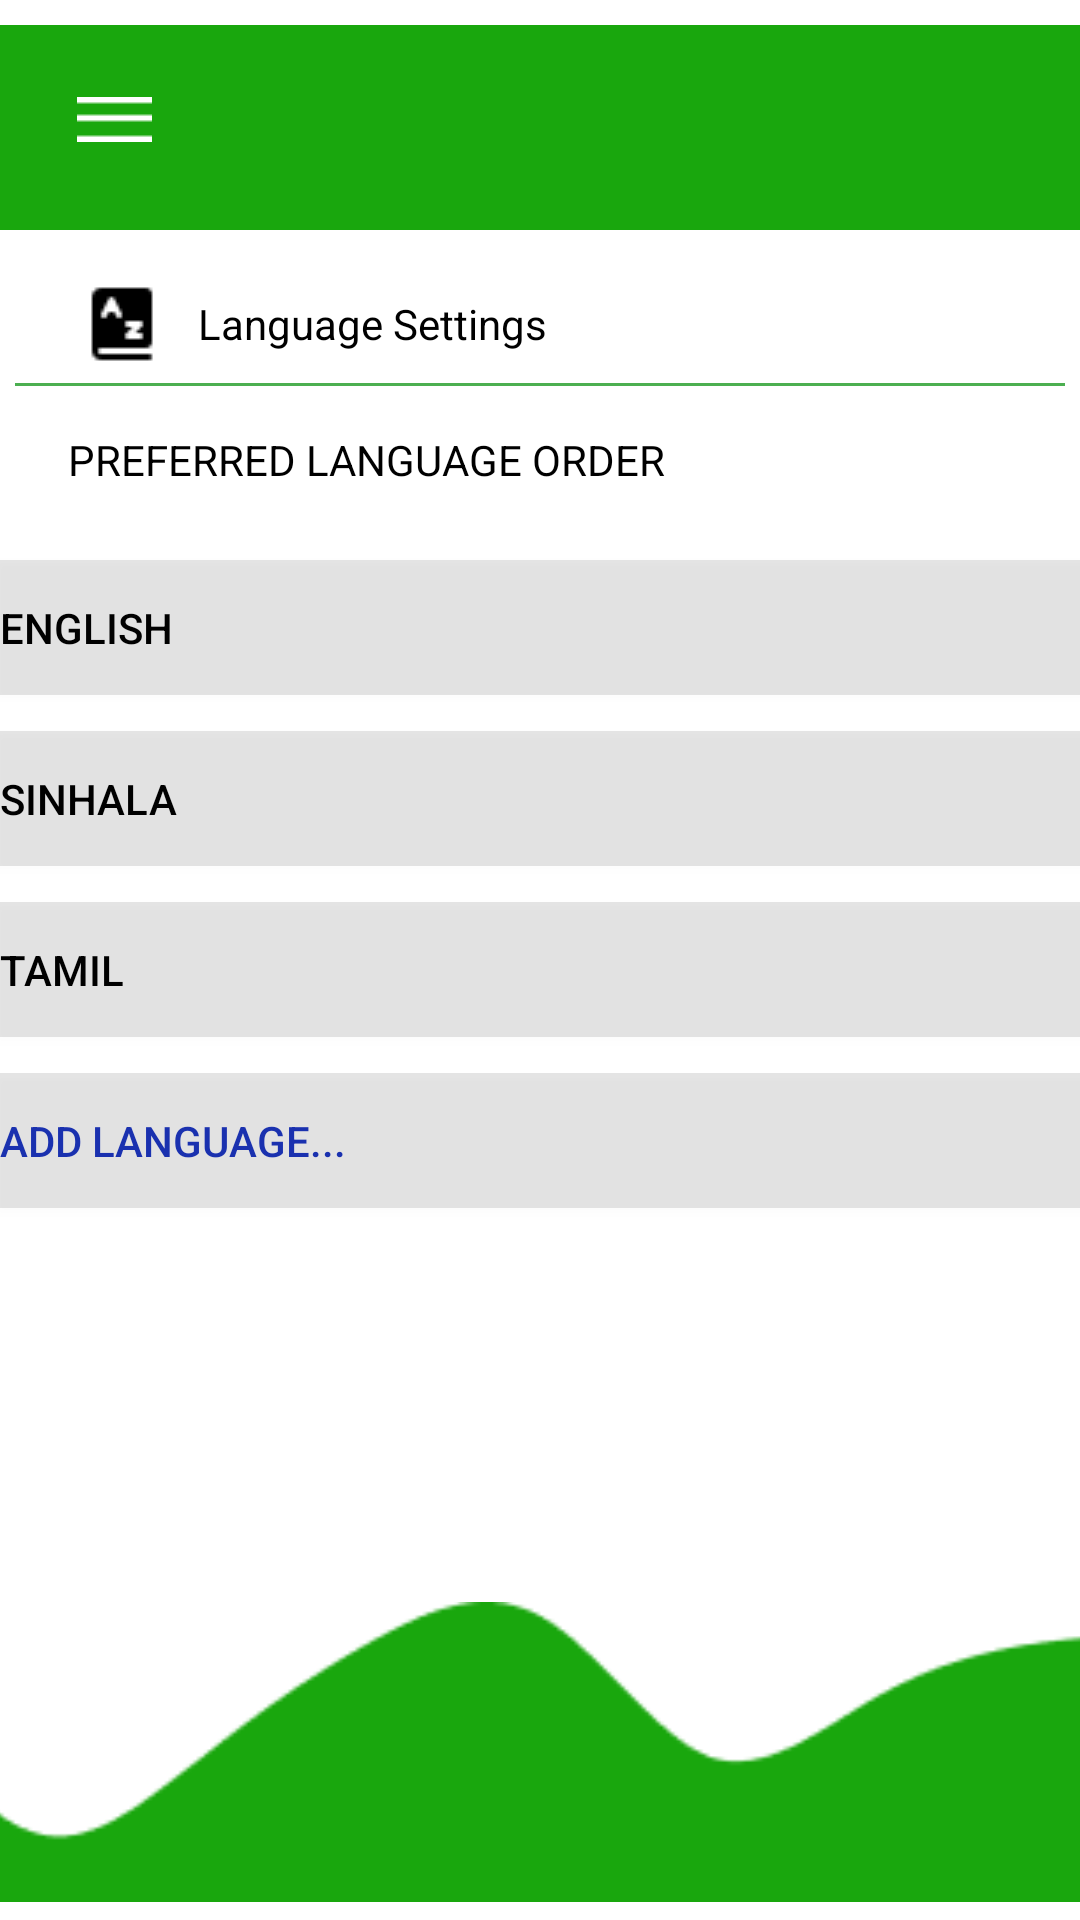

Write the Android layout XML for this screen, with the resource values it uses.
<!-- AndroidManifest.xml: application theme Theme.MaterialComponents.Light.NoActionBar -->
<!-- res/layout/activity_settings_inside.xml -->
<?xml version="1.0" encoding="utf-8"?>
<androidx.constraintlayout.widget.ConstraintLayout xmlns:android="http://schemas.android.com/apk/res/android"
    xmlns:app="http://schemas.android.com/apk/res-auto"
    xmlns:tools="http://schemas.android.com/tools"
    android:layout_width="match_parent"
    android:layout_height="match_parent"
    tools:context=".settingsInside">

    <Button
        android:id="@+id/button3"
        android:layout_width="410dp"
        android:layout_height="45dp"
        android:layout_marginTop="12dp"
        android:background="#1A000000"
        android:text="Tamil"
        android:textAlignment="viewStart"
        android:textColor="#000000"
        app:layout_constraintEnd_toEndOf="parent"
        app:layout_constraintHorizontal_bias="0.0"
        app:layout_constraintStart_toStartOf="parent"
        app:layout_constraintTop_toBottomOf="@+id/button2" />

    <Button
        android:id="@+id/button4"
        android:layout_width="410dp"
        android:layout_height="45dp"
        android:layout_marginTop="12dp"
        android:background="#1A000000"
        android:text="add language..."
        android:textAlignment="viewStart"
        android:textColor="#1A31AF"
        app:layout_constraintBottom_toTopOf="@+id/imageView2"
        app:layout_constraintEnd_toEndOf="parent"
        app:layout_constraintHorizontal_bias="0.0"
        app:layout_constraintStart_toStartOf="parent"
        app:layout_constraintTop_toBottomOf="@+id/button3"
        app:layout_constraintVertical_bias="0.0" />

    <ImageView
        android:id="@+id/imageView2"
        android:layout_width="449dp"
        android:layout_height="100dp"
        app:layout_constraintBottom_toBottomOf="parent"
        app:layout_constraintEnd_toEndOf="parent"
        app:layout_constraintStart_toStartOf="parent"
        app:layout_constraintTop_toBottomOf="@+id/imageView6"
        app:layout_constraintVertical_bias="0.987"
        app:srcCompat="@drawable/wave" />

    <ImageView
        android:id="@+id/imageView6"
        android:layout_width="415dp"
        android:layout_height="77dp"
        android:layout_marginTop="4dp"
        app:layout_constraintEnd_toEndOf="parent"
        app:layout_constraintHorizontal_bias="1.0"
        app:layout_constraintStart_toStartOf="parent"
        app:layout_constraintTop_toTopOf="parent"
        app:srcCompat="@drawable/rectangle" />

    <ImageView
        android:id="@+id/imageView7"
        android:layout_width="wrap_content"
        android:layout_height="wrap_content"
        app:layout_constraintBottom_toTopOf="@+id/imageView2"
        app:layout_constraintEnd_toEndOf="parent"
        app:layout_constraintHorizontal_bias="0.077"
        app:layout_constraintStart_toStartOf="parent"
        app:layout_constraintTop_toTopOf="@+id/imageView6"
        app:layout_constraintVertical_bias="0.055"
        app:srcCompat="@drawable/group_3" />

    <ImageView
        android:id="@+id/imageView8"
        android:layout_width="wrap_content"
        android:layout_height="wrap_content"
        app:layout_constraintBottom_toTopOf="@+id/imageView2"
        app:layout_constraintEnd_toEndOf="parent"
        app:layout_constraintHorizontal_bias="0.078"
        app:layout_constraintStart_toStartOf="parent"
        app:layout_constraintTop_toBottomOf="@+id/imageView6"
        app:layout_constraintVertical_bias="0.028"
        app:srcCompat="@drawable/glossary" />

    <TextView
        android:id="@+id/textView3"
        android:layout_width="wrap_content"
        android:layout_height="wrap_content"
        android:layout_marginTop="7dp"
        android:text="Language Settings"
        android:textColor="#000000"
        app:layout_constraintBottom_toTopOf="@+id/imageView2"
        app:layout_constraintEnd_toEndOf="parent"
        app:layout_constraintHorizontal_bias="0.055"
        app:layout_constraintStart_toEndOf="@+id/imageView8"
        app:layout_constraintTop_toBottomOf="@+id/imageView6"
        app:layout_constraintVertical_bias="0.024" />

    <View
        android:id="@+id/divider"
        android:layout_width="350dp"
        android:layout_height="1dp"
        android:background="@android:color/holo_green_dark"
        android:backgroundTint="#4CAF50"
        app:layout_constraintBottom_toTopOf="@+id/imageView2"
        app:layout_constraintEnd_toEndOf="parent"
        app:layout_constraintStart_toStartOf="parent"
        app:layout_constraintTop_toBottomOf="@+id/imageView6"
        app:layout_constraintVertical_bias="0.103" />

    <TextView
        android:id="@+id/textView4"
        android:layout_width="wrap_content"
        android:layout_height="wrap_content"
        android:layout_marginTop="16dp"
        android:text="PREFERRED LANGUAGE ORDER"
        android:textColor="#000000"
        app:layout_constraintEnd_toEndOf="parent"
        app:layout_constraintHorizontal_bias="0.141"
        app:layout_constraintStart_toStartOf="parent"
        app:layout_constraintTop_toTopOf="@+id/divider" />

    <Button
        android:id="@+id/button"
        android:layout_width="410dp"
        android:layout_height="45dp"
        android:layout_marginTop="24dp"
        android:background="#1A000000"
        android:text="English"
        android:textAlignment="viewStart"
        android:textColor="#000000"
        app:layout_constraintEnd_toEndOf="parent"
        app:layout_constraintHorizontal_bias="0.0"
        app:layout_constraintStart_toStartOf="parent"
        app:layout_constraintTop_toBottomOf="@+id/textView4" />

    <Button
        android:id="@+id/button2"
        android:layout_width="410dp"
        android:layout_height="45dp"
        android:layout_marginTop="12dp"
        android:background="#1A000000"
        android:text="Sinhala"
        android:textAlignment="viewStart"
        android:textColor="#000000"
        app:layout_constraintEnd_toEndOf="parent"
        app:layout_constraintHorizontal_bias="0.0"
        app:layout_constraintStart_toStartOf="parent"
        app:layout_constraintTop_toBottomOf="@+id/button" />
</androidx.constraintlayout.widget.ConstraintLayout>
<!-- resources referenced by this layout -->
<resources>
  <!-- drawable glossary: png bitmap (drawable, 354 bytes) -->
  <!-- drawable group_3: png bitmap (drawable, 143 bytes) -->
  <!-- drawable rectangle: png bitmap (drawable, 336 bytes) -->
  <!-- drawable wave: png bitmap (drawable, 1963 bytes) -->
</resources>
